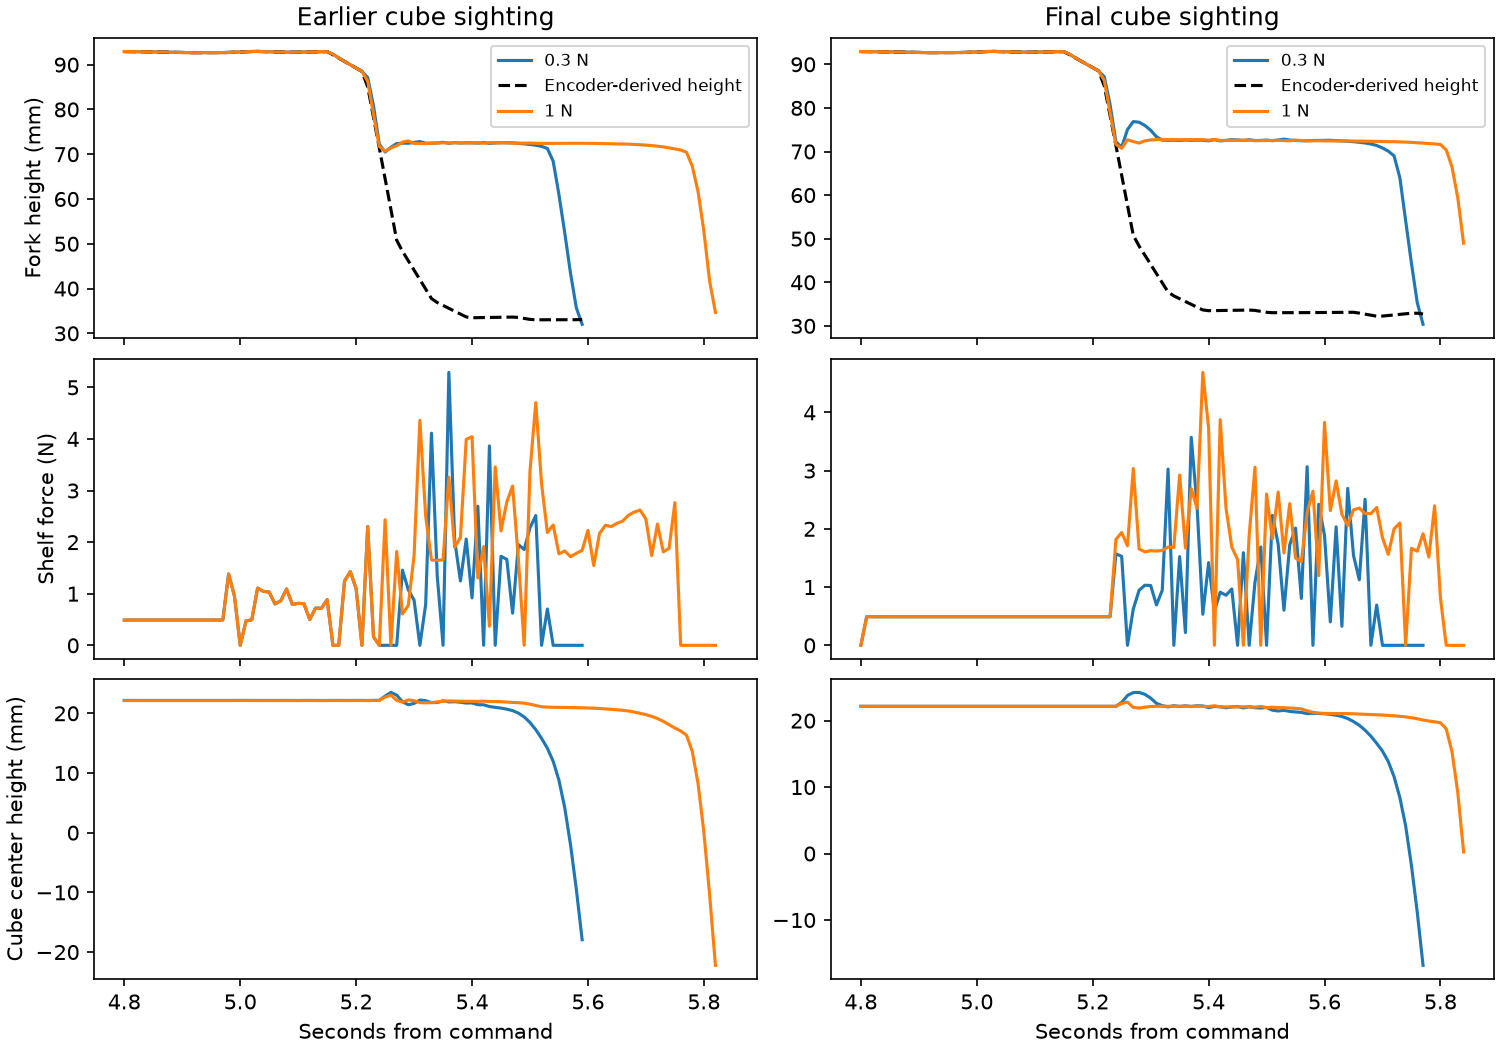

The data file committed next to this chart (first rows):
pose, control, fork_cap_N, dt_ms, time_s, target_height_mm, actual_height_mm, center_height_mm, shelf_load_N, chassis_lag_mm
1, True, 0.3, 0.25, 4.8, 92.93, 92.93, 22.15, 0.488, 0.0
1, True, 0.3, 0.25, 4.81, 92.92, 92.92, 22.15, 0.4907, 0.5003
1, True, 0.3, 0.25, 4.82, 92.9, 92.9, 22.15, 0.4908, 0.7839
1, True, 0.3, 0.25, 4.83, 92.89, 92.89, 22.15, 0.4906, 0.9164
1, True, 0.3, 0.25, 4.84, 92.87, 92.87, 22.15, 0.4906, 0.9474
1, True, 0.3, 0.25, 4.85, 92.86, 92.86, 22.15, 0.4905, 0.9134
1, True, 0.3, 0.25, 4.86, 92.83, 92.84, 22.15, 0.4905, 0.8355
1, True, 0.3, 0.25, 4.87, 92.81, 92.81, 22.15, 0.4905, 0.7398
1, True, 0.3, 0.25, 4.88, 92.78, 92.78, 22.15, 0.4905, 0.6386
1, True, 0.3, 0.25, 4.89, 92.75, 92.75, 22.15, 0.4905, 0.5396
1, True, 0.3, 0.25, 4.9, 92.72, 92.72, 22.15, 0.4905, 0.4476
1, True, 0.3, 0.25, 4.91, 92.69, 92.69, 22.15, 0.4905, 0.3651
1, True, 0.3, 0.25, 4.92, 92.69, 92.68, 22.15, 0.4905, 0.3015
1, True, 0.3, 0.25, 4.93, 92.69, 92.69, 22.15, 0.4905, 0.2496
1, True, 0.3, 0.25, 4.94, 92.69, 92.69, 22.15, 0.4905, 0.2032
1, True, 0.3, 0.25, 4.95, 92.7, 92.7, 22.15, 0.4905, 0.1629
1, True, 0.3, 0.25, 4.96, 92.7, 92.7, 22.15, 0.4905, 0.1286
1, True, 0.3, 0.25, 4.97, 92.7, 92.7, 22.15, 0.4905, 0.1
1, True, 0.3, 0.25, 4.98, 92.74, 92.73, 22.15, 0.4905, 0.08095
1, True, 0.3, 0.25, 4.99, 92.79, 92.79, 22.15, 0.4905, 0.06648
1, True, 0.3, 0.25, 5, 92.84, 92.84, 22.15, 0.4905, 0.0537
1, True, 0.3, 0.25, 5.01, 92.89, 92.89, 22.15, 0.4905, 0.04267
1, True, 0.3, 0.25, 5.02, 92.94, 92.94, 22.15, 0.4905, 0.03337
1, True, 0.3, 0.25, 5.03, 92.95, 92.96, 22.15, 0.4905, -0.1034
1, True, 0.3, 0.25, 5.04, 92.92, 92.92, 22.15, 0.4905, -0.2602
1, True, 0.3, 0.25, 5.05, 92.89, 92.89, 22.15, 0.4905, -0.3433
1, True, 0.3, 0.25, 5.06, 92.86, 92.86, 22.15, 0.4905, -0.3758
1, True, 0.3, 0.25, 5.07, 92.83, 92.83, 22.15, 0.4905, -0.3749
1, True, 0.3, 0.25, 5.08, 92.8, 92.8, 22.15, 0.4905, -0.3533
1, True, 0.3, 0.25, 5.09, 92.78, 92.77, 22.15, 0.4905, -0.4004
1, True, 0.3, 0.25, 5.1, 92.81, 92.8, 22.15, 0.4905, -0.5469
1, True, 0.3, 0.25, 5.11, 92.83, 92.83, 22.15, 0.4905, -0.6074
1, True, 0.3, 0.25, 5.12, 92.85, 92.85, 22.15, 0.4905, -0.611
1, True, 0.3, 0.25, 5.13, 92.87, 92.87, 22.15, 0.4905, -0.5788
1, True, 0.3, 0.25, 5.14, 92.9, 92.9, 22.15, 0.4905, -0.5263
1, True, 0.3, 0.25, 5.15, 92.92, 92.92, 22.15, 0.4905, -0.4639
1, True, 0.3, 0.25, 5.16, 92.21, 92.33, 22.15, 0.4905, -0.1079
1, True, 0.3, 0.25, 5.17, 91.47, 91.49, 22.15, 0.4905, 0.129
1, True, 0.3, 0.25, 5.18, 90.73, 90.72, 22.15, 0.4905, 0.2693
1, True, 0.3, 0.25, 5.19, 89.99, 89.97, 22.15, 0.4905, 0.3415
1, True, 0.3, 0.25, 5.2, 89.25, 89.23, 22.15, 0.4905, 0.3673
1, True, 0.3, 0.25, 5.21, 88.51, 88.49, 22.15, 0.4905, 0.3626
1, True, 0.3, 0.25, 5.22, 85.04, 87.11, 22.15, 0.4905, 0.7165
1, True, 0.3, 0.25, 5.23, 78.22, 80.67, 22.15, 0.4905, 1.259
1, True, 0.3, 0.25, 5.24, 71.39, 72.11, 22.15, 0.4905, 1.526
1, True, 0.3, 0.25, 5.25, 64.55, 64.6, 22.15, 0.4905, 1.606
1, True, 0.3, 0.25, 5.26, 57.68, 57.56, 22.15, 0.4905, 1.565
1, True, 0.3, 0.25, 5.27, 50.79, 50.63, 22.15, 0.4905, 1.452
1, True, 0.3, 0.25, 5.28, 48.32, 45.48, 22.15, 0.4905, 1.427
1, True, 0.3, 0.25, 5.29, 46.21, 44.16, 22.15, 0.4905, 1.339
1, True, 0.3, 0.25, 5.3, 44.11, 43.45, 22.15, 0.4905, 1.21
1, True, 0.3, 0.25, 5.31, 42, 41.81, 22.15, 0.4905, 1.061
1, True, 0.3, 0.25, 5.32, 39.88, 39.81, 22.15, 0.4905, 0.9086
1, True, 0.3, 0.25, 5.33, 37.77, 37.71, 22.15, 0.4905, 0.7626
1, True, 0.3, 0.25, 5.34, 36.87, 36.55, 22.15, 0.4905, 0.977
1, True, 0.3, 0.25, 5.35, 36.23, 36.1, 22.15, 0.4905, 1.113
1, True, 0.3, 0.25, 5.36, 35.58, 35.54, 22.15, 0.4905, 1.135
1, True, 0.3, 0.25, 5.37, 34.94, 34.92, 22.15, 0.4905, 1.084
1, True, 0.3, 0.25, 5.38, 34.29, 34.28, 22.15, 0.4905, 0.9921
1, True, 0.3, 0.25, 5.39, 33.65, 33.63, 22.15, 0.4905, 0.8788
... 1,553 more rows
